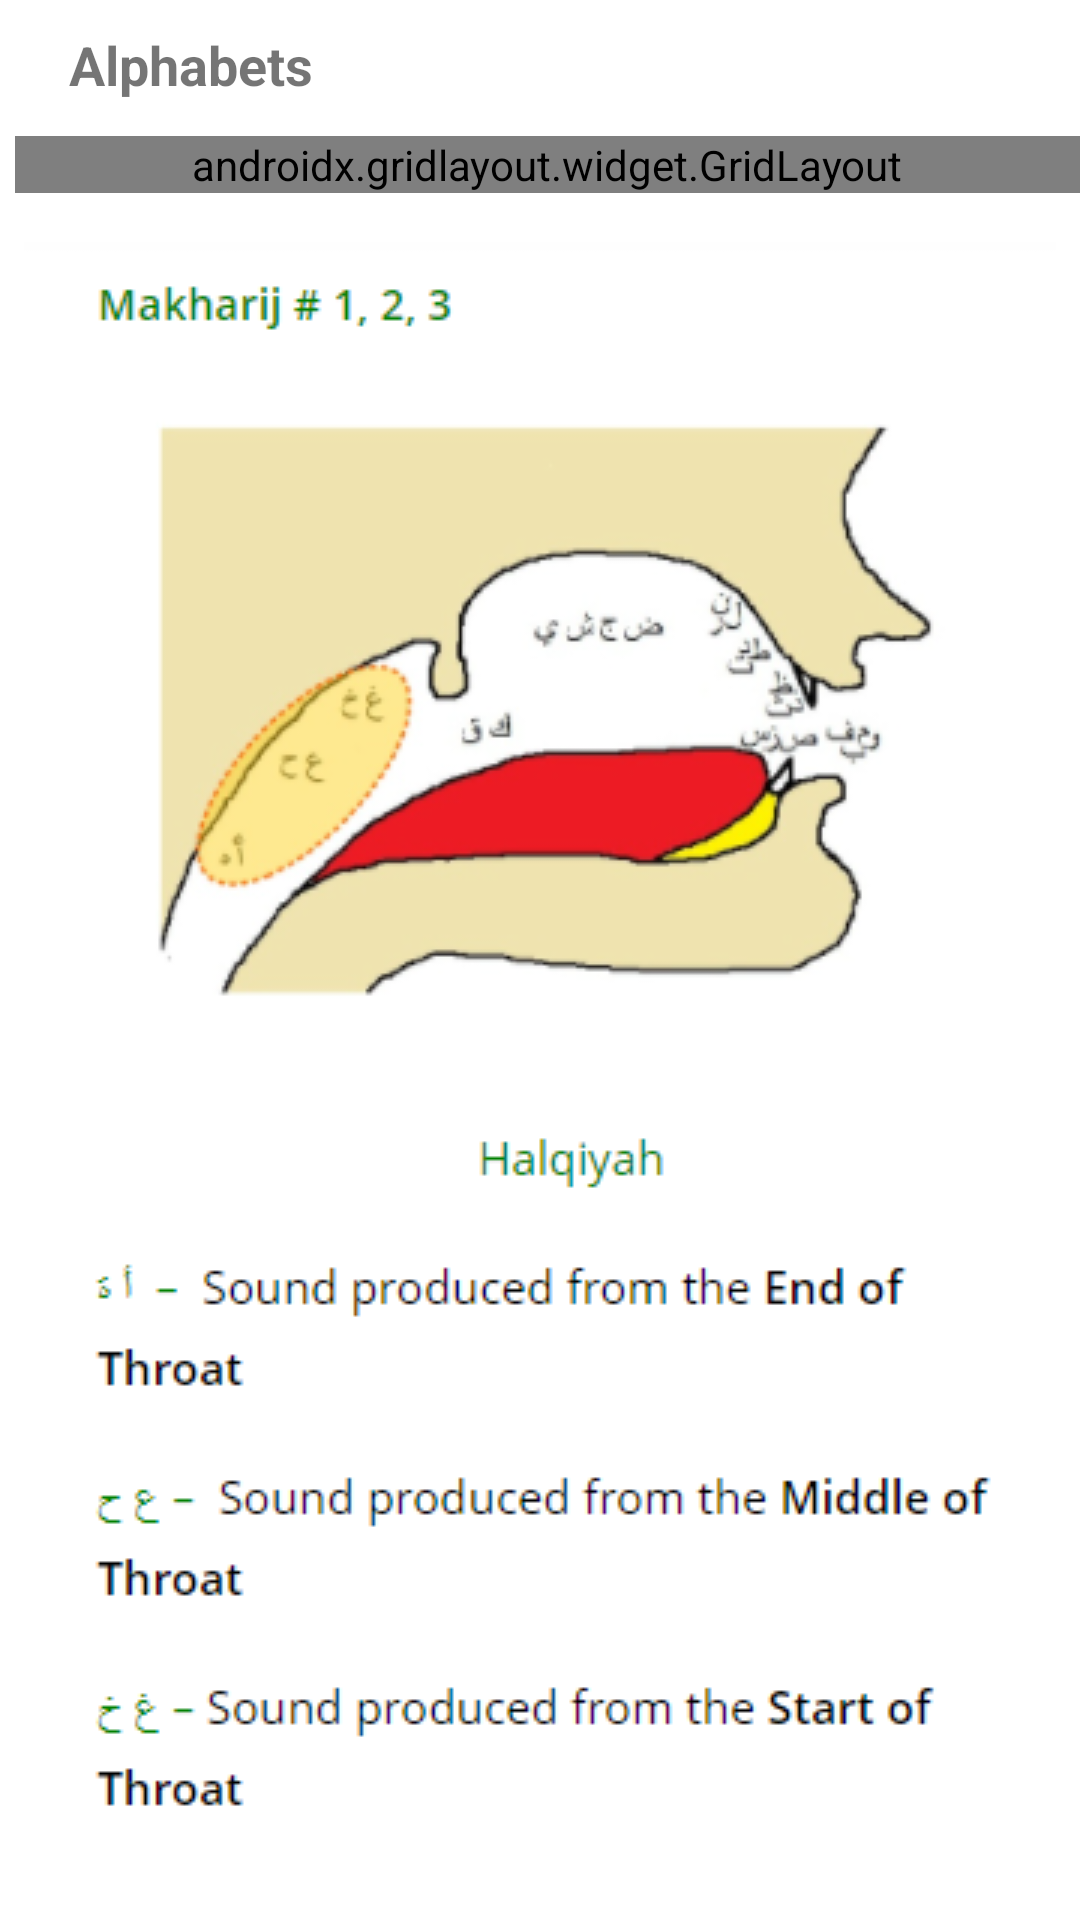

This screen was rendered from an Android layout file. Write that file and the resources it references.
<!-- AndroidManifest.xml: application theme Theme.MC_assignment3 -->
<!-- res/layout/activity_learn.xml -->
<?xml version="1.0" encoding="utf-8"?>
<androidx.constraintlayout.widget.ConstraintLayout xmlns:android="http://schemas.android.com/apk/res/android"
    xmlns:app="http://schemas.android.com/apk/res-auto"
    xmlns:tools="http://schemas.android.com/tools"
    android:layout_width="match_parent"
    android:layout_height="match_parent"
    tools:context=".LearnActivity">

    <androidx.gridlayout.widget.GridLayout
        android:id="@+id/btnCont"
        android:layout_width="match_parent"
        android:layout_height="wrap_content"
        android:layout_gravity="center"
        android:layout_marginStart="5dp"
        app:columnCount="10"
        app:layout_constraintBottom_toBottomOf="parent"
        app:layout_constraintEnd_toEndOf="parent"
        app:layout_constraintHorizontal_bias="1.0"
        app:layout_constraintStart_toStartOf="parent"
        app:layout_constraintTop_toTopOf="parent"
        app:layout_constraintVertical_bias="0.073">

    </androidx.gridlayout.widget.GridLayout>

    <TextView
        android:id="@+id/textView4"
        android:layout_width="190dp"
        android:layout_height="33dp"
        android:gravity="center_vertical"
        android:text="Alphabets"
        android:textSize="18sp"
        android:textStyle="bold"
        app:layout_constraintBottom_toBottomOf="parent"
        app:layout_constraintEnd_toEndOf="parent"
        app:layout_constraintHorizontal_bias="0.135"
        app:layout_constraintStart_toStartOf="parent"
        app:layout_constraintTop_toTopOf="parent"
        app:layout_constraintVertical_bias="0.008" />


    <ImageView
        android:id="@+id/imageView2"
        android:layout_width="match_parent"
        android:layout_height="wrap_content"
        app:layout_constraintBottom_toBottomOf="parent"
        app:layout_constraintEnd_toEndOf="parent"
        app:layout_constraintStart_toStartOf="parent"
        app:layout_constraintTop_toBottomOf="@+id/btnCont"
        app:srcCompat="@drawable/alphab1" />
</androidx.constraintlayout.widget.ConstraintLayout>
<!-- resources referenced by this layout -->
<resources>
  <!-- drawable alphab1: png bitmap (drawable, 53002 bytes) -->
  <style name="Theme.MC_assignment3" parent="Theme.MaterialComponents.DayNight.DarkActionBar">
          
          <item name="colorPrimary">@color/purple_500</item>
          <item name="colorPrimaryVariant">@color/purple_700</item>
          <item name="colorOnPrimary">@color/white</item>
          
          <item name="colorSecondary">@color/teal_200</item>
          <item name="colorSecondaryVariant">@color/teal_700</item>
          <item name="colorOnSecondary">@color/black</item>
          
          <item name="android:statusBarColor" tools:targetApi="l">?attr/colorPrimaryVariant</item>
          
      </style>
  <color name="purple_500">#FF6200EE</color>
  <color name="purple_700">#FF3700B3</color>
  <color name="white">#FFFFFFFF</color>
  <color name="teal_200">#FF03DAC5</color>
  <color name="teal_700">#FF018786</color>
  <color name="black">#FF000000</color>
</resources>
